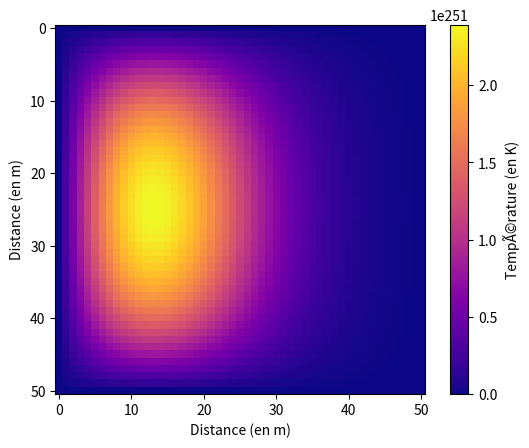

This chart was generated by the following Python code:
#!/usr/bin/env python3
# -*- coding: utf-8 -*-
"""
Created on Mon Mar 25 11:00:03 2024

@author: tristantrad
"""

#Variables des conditions limites
import numpy as np
from matplotlib import pyplot as plt
import matplotlib.cm as cm
import matplotlib.colors as colors

Tl = 0
T0 = 1
L = 3
precDist = 50
precT = 500
D = 1
temps = 1

deltaX2 = (L/precDist)**2
deltaY2 = (L/precDist)**2
deltaT = temps/precT


def matriceInit2D(Ti):
    global deltaT, deltaX2, deltaY2, D, precDist

    Tj = np.zeros((precDist+1, precDist+1))
    for i in range(precDist + 1):
        Tj[i][0] = 1

    for i in range(1, precDist):
        for j in range(1, precDist):
            Tj[i, j] = (D * deltaT * ((Ti[i+1, j]+Ti[i-1, j]) / deltaX2 + (Ti[i, j + 1] + Ti[i, j - 1]) / deltaY2)) + Ti[i, j]

    return Tj

Bl = np.zeros((precDist+1, precDist+1))
for i in range(precDist + 1):
    Bl[i][0] = 1


Tj = np.array(Bl)

x = np.linspace(0, L, precDist + 1)
y = np.linspace(0, L, precDist + 1)

print("Matrice initial : ", Tj)
resultat = matriceInit2D(Tj)  # Initialize the matrix with Tj
desired_times = []
desired_plot = []
times = []

for i in range(precT):
    current_time = i * deltaT
    if current_time in desired_times:
        print("Iteration ", i + 1, " : ", resultat)
        times.append(current_time)
        desired_plot.append(resultat)

    resultat = matriceInit2D(resultat)  # Update 'resultat' for the next iteration

#plot the last iteration
desired_plot.append(resultat)
times.append(temps)

# Compute global min and max for the color normalization
all_values = np.concatenate(desired_plot)
min_val, max_val = all_values.min(), all_values.max()
norm = colors.Normalize(vmin=min_val, vmax=max_val)
cmap = cm.plasma

# Initialize figure and axis for plotting
fig, ax = plt.subplots()

# Plot gradient lines
for data, time in zip(desired_plot, times):
    ax.imshow(data, cmap=cmap, norm=norm)

# Adding labels and legend (adjust as needed)
plt.xlabel('Distance (en m)')
plt.ylabel('Distance (en m)')

# Create a colorbar to show the temperature scale
sm = cm.ScalarMappable(norm=norm, cmap=cmap)
sm.set_array([])  # You might need this for older matplotlib versions
cbar = plt.colorbar(sm, ax=ax)
cbar.set_label('TempÃ©rature (en K)')
print("Iteration ", i + 1, " : ", resultat)
plt.show()